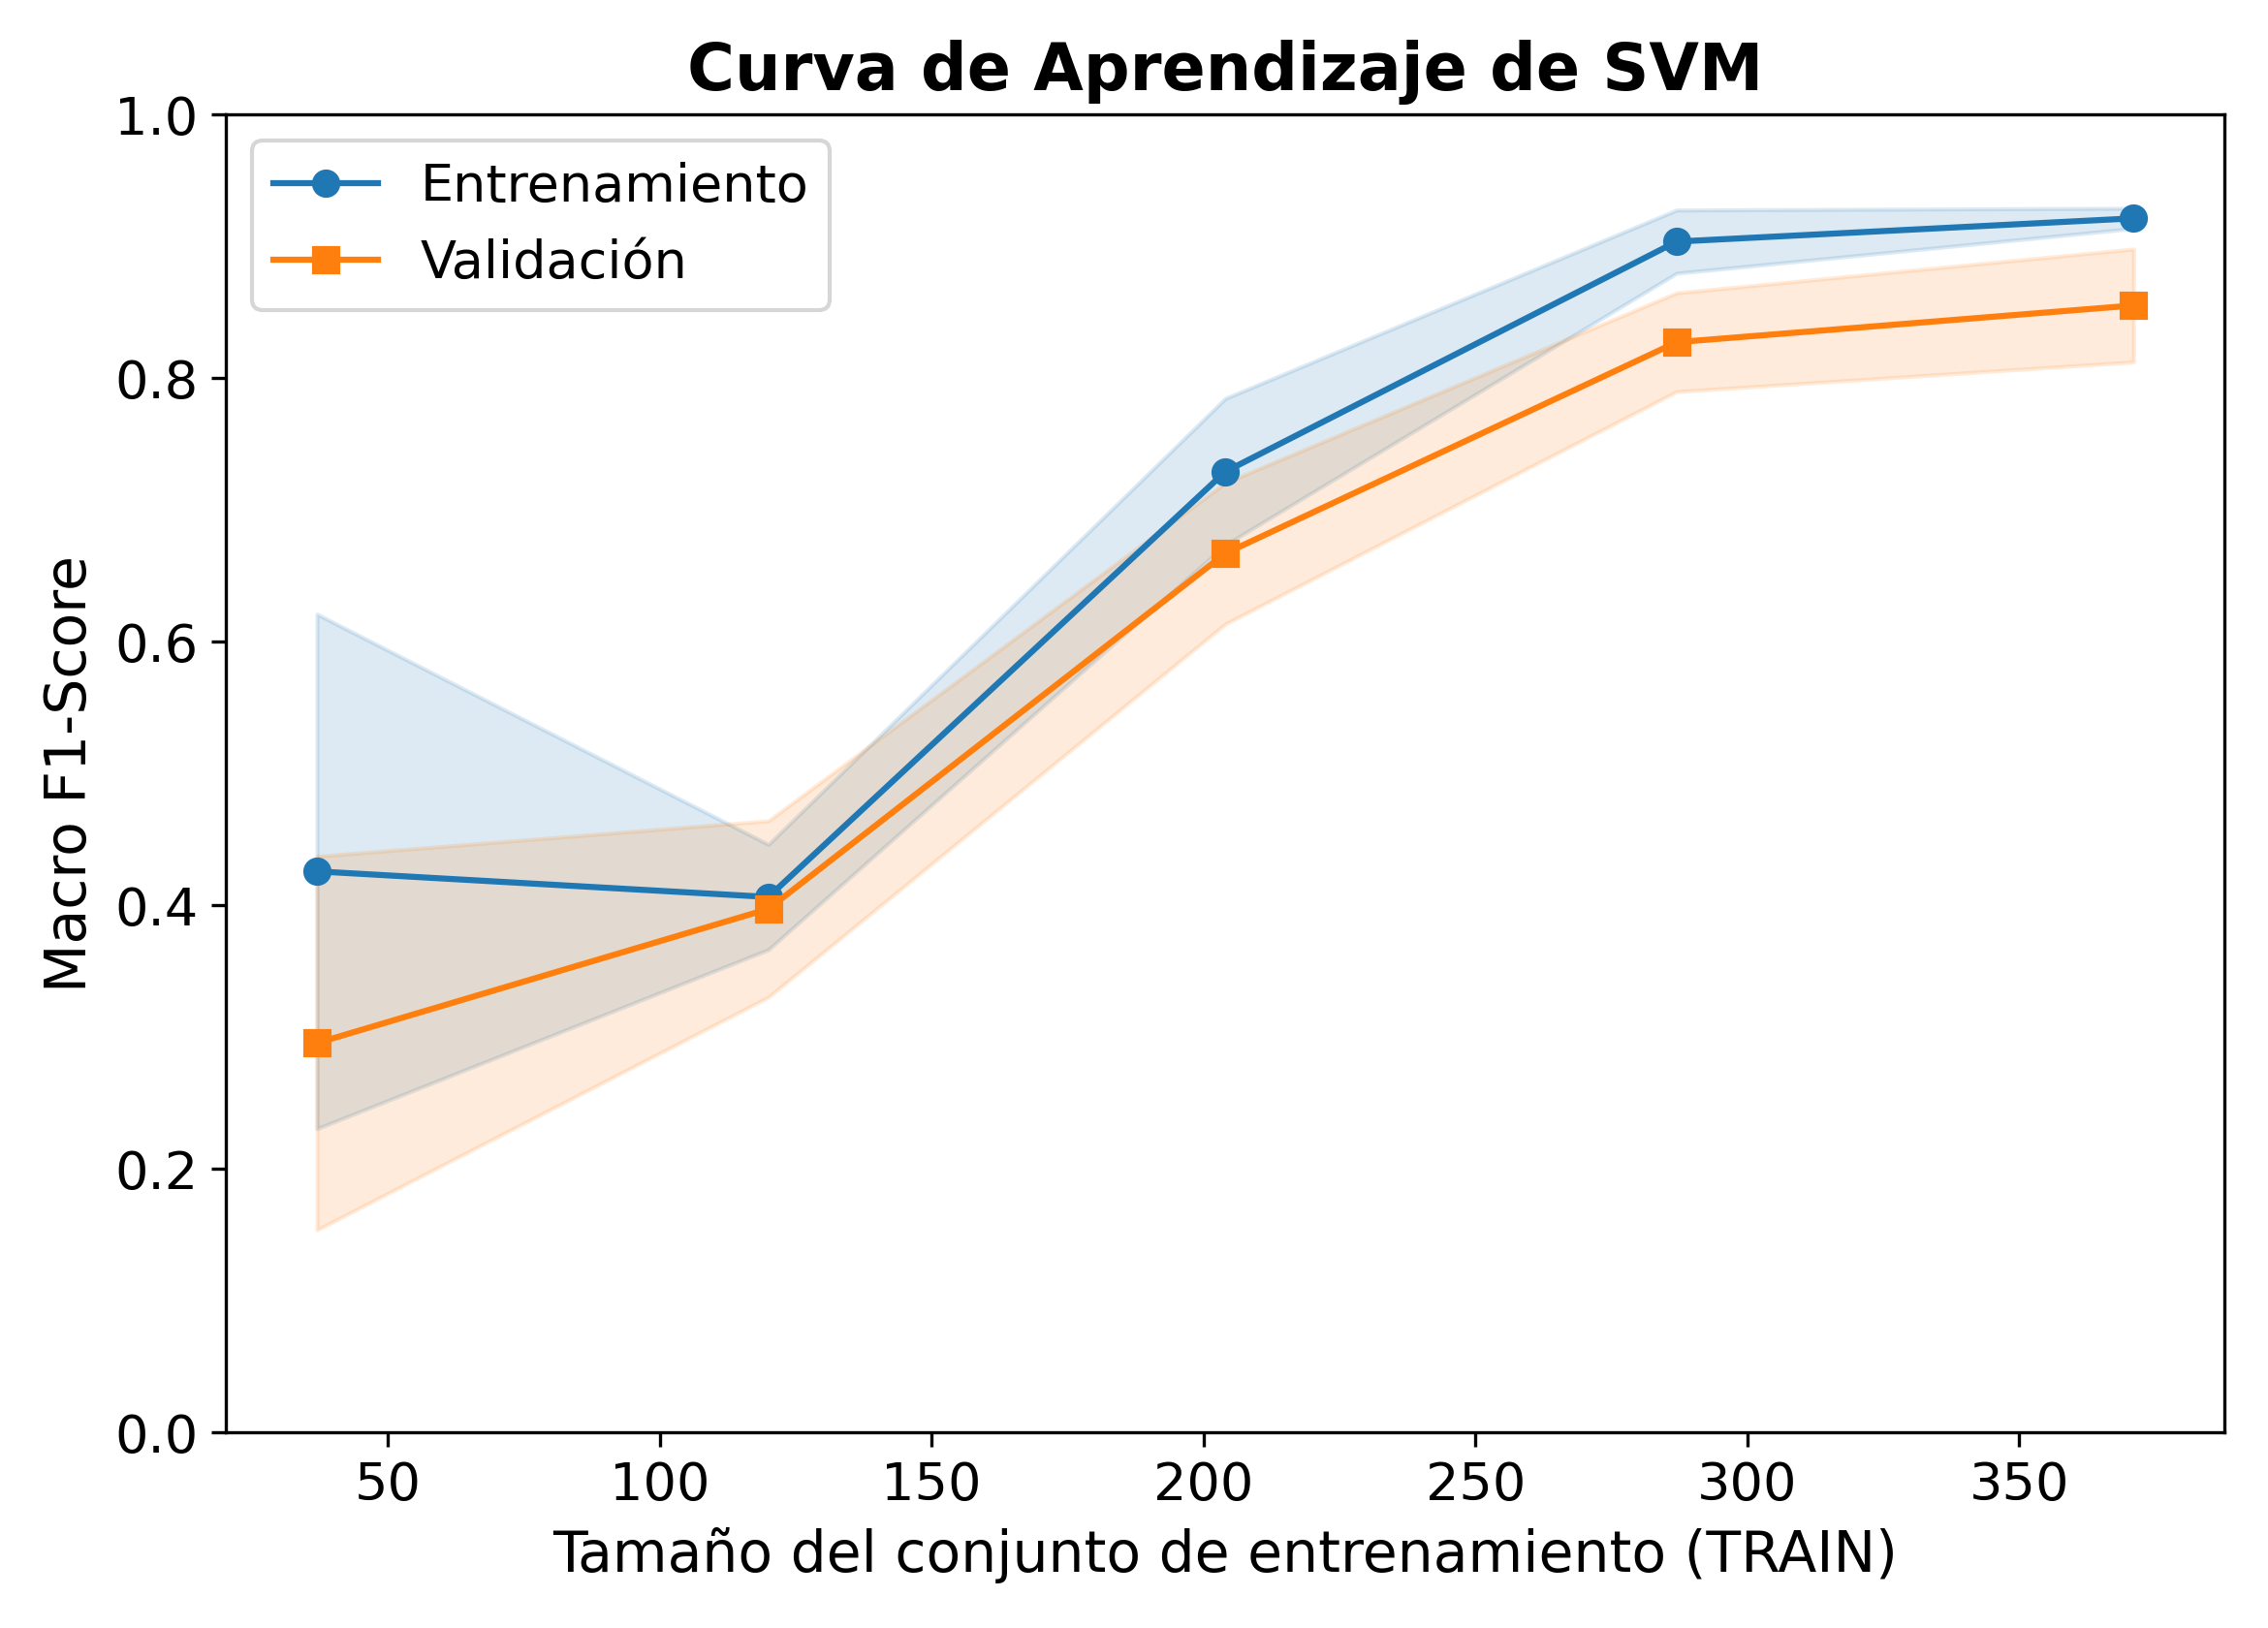

Values plotted in this chart, from the file beside it:
train_size, f1_macro_train_cv_mean, f1_macro_train_cv_std, f1_macro_valid_cv_mean, f1_macro_valid_cv_std, loss_train_mean (1-F1), loss_valid_mean (1-F1)
37, 0.4257, 0.1952, 0.2954, 0.1417, 0.5743, 0.7046
120, 0.4062, 0.0399, 0.3972, 0.0669, 0.5938, 0.6028
204, 0.7289, 0.0556, 0.6669, 0.0535, 0.2711, 0.3331
287, 0.9035, 0.024, 0.8271, 0.0375, 0.0965, 0.1729
371, 0.9211, 0.0076, 0.855, 0.0428, 0.0789, 0.145
